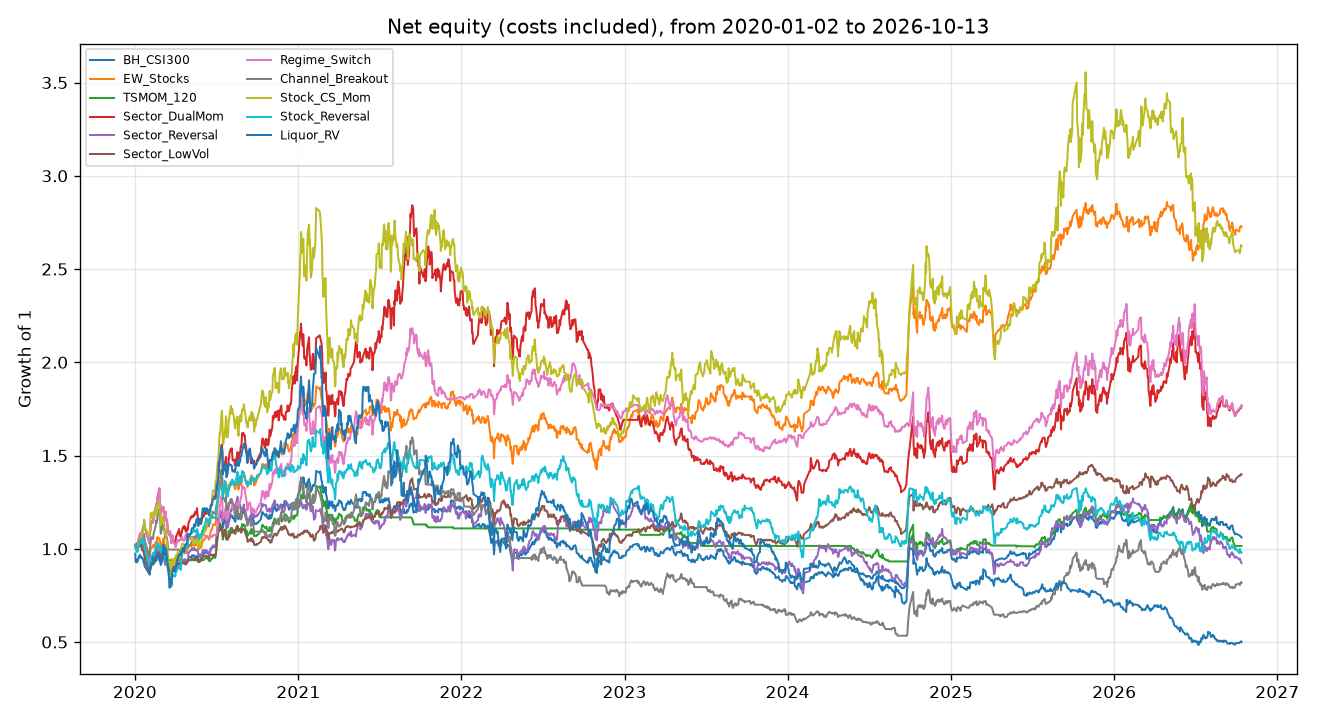

Values plotted in this chart, from the file beside it:
date, BH_CSI300, EW_Stocks, TSMOM_120, Sector_DualMom, Sector_Reversal, Sector_LowVol, Regime_Switch, Channel_Breakout, Stock_CS_Mom, Stock_Reversal, Liquor_RV
2020-01-02, 1.013, 1.014, 1.013, 1.019, 1.016, 1.01, 1.019, 1.022, 1.007, 1.01, 0.9741
2020-01-03, 1.01, 1.012, 1.01, 1.018, 1.015, 1.008, 1.018, 1.022, 0.9985, 1.002, 0.9283
2020-01-06, 1.007, 1.01, 1.007, 1.022, 1.011, 1.007, 1.022, 1.03, 0.9885, 0.9826, 0.9278
2020-01-07, 1.014, 1.013, 1.014, 1.03, 1.014, 1.018, 1.03, 1.031, 0.9927, 0.9928, 0.942
2020-01-08, 1.004, 1.006, 1.004, 1.013, 0.997, 1.007, 1.013, 1.014, 0.9845, 0.987, 0.9365
2020-01-09, 1.015, 1.021, 1.015, 1.04, 1.016, 1.017, 1.04, 1.027, 1.03, 1.016, 0.9491
2020-01-10, 1.015, 1.019, 1.015, 1.054, 1.032, 1.014, 1.054, 1.033, 1.024, 1.018, 0.9575
2020-01-13, 1.026, 1.037, 1.026, 1.082, 1.037, 1.022, 1.082, 1.059, 1.051, 1.04, 0.9676
2020-01-14, 1.021, 1.034, 1.021, 1.07, 1.033, 1.02, 1.07, 1.053, 1.044, 1.05, 0.9531
2020-01-15, 1.014, 1.031, 1.014, 1.082, 1.027, 1.016, 1.082, 1.054, 1.061, 1.033, 0.9572
2020-01-16, 1.012, 1.027, 1.012, 1.083, 1.022, 1.014, 1.083, 1.051, 1.057, 1.031, 0.9528
2020-01-17, 1.013, 1.035, 1.013, 1.086, 1.005, 0.9919, 1.086, 1.05, 1.071, 1.049, 0.9532
2020-01-20, 1.021, 1.044, 1.021, 1.12, 1.012, 0.994, 1.12, 1.073, 1.099, 1.057, 0.939
2020-01-21, 1.002, 1.028, 1.002, 1.122, 0.9953, 0.9759, 1.122, 1.056, 1.097, 1.033, 0.9255
2020-01-22, 1.006, 1.043, 1.006, 1.145, 0.9968, 0.974, 1.145, 1.079, 1.156, 1.035, 0.9257
2020-01-23, 0.9756, 1.011, 0.9756, 1.118, 0.9689, 0.9472, 1.118, 1.048, 1.118, 1, 0.9061
2020-02-03, 0.8933, 0.9427, 0.8933, 1.027, 0.8731, 0.8612, 1.027, 0.9541, 1.067, 0.9055, 0.8641
2020-02-04, 0.9204, 0.9726, 0.8926, 1.079, 0.8946, 0.8812, 1.079, 1.004, 1.12, 0.9322, 0.8811
2020-02-05, 0.9294, 0.9895, 0.8926, 1.104, 0.907, 0.8926, 1.104, 1.021, 1.16, 0.942, 0.8978
2020-02-06, 0.9514, 1.008, 0.913, 1.136, 0.9194, 0.9063, 1.136, 1.05, 1.193, 0.9603, 0.913
2020-02-07, 0.9492, 1.004, 0.9109, 1.149, 0.9266, 0.9111, 1.149, 1.061, 1.168, 0.962, 0.9206
2020-02-10, 0.9524, 1.008, 0.9139, 1.139, 0.9341, 0.9176, 1.139, 1.052, 1.176, 0.9675, 0.9186
2020-02-11, 0.9626, 1.016, 0.9238, 1.142, 0.9426, 0.9196, 1.142, 1.055, 1.185, 0.9789, 0.9461
2020-02-12, 0.9695, 1.022, 0.9303, 1.17, 0.9503, 0.9272, 1.17, 1.081, 1.199, 0.9792, 0.9446
2020-02-13, 0.9644, 1.009, 0.9254, 1.179, 0.9402, 0.9202, 1.179, 1.089, 1.176, 0.9669, 0.9406
2020-02-14, 0.9709, 1.013, 0.9317, 1.186, 0.9468, 0.9251, 1.186, 1.095, 1.172, 0.9738, 0.9366
2020-02-17, 0.9922, 1.038, 0.9521, 1.221, 0.9795, 0.9586, 1.221, 1.128, 1.21, 1.013, 0.9424
2020-02-18, 0.9861, 1.03, 0.9463, 1.24, 0.9834, 0.9652, 1.24, 1.152, 1.201, 1.01, 0.9347
2020-02-19, 0.9863, 1.029, 0.9465, 1.232, 0.9708, 0.9574, 1.232, 1.138, 1.185, 0.9983, 0.95
2020-02-20, 1.009, 1.058, 0.9678, 1.259, 0.983, 0.9697, 1.259, 1.158, 1.222, 1.02, 0.975
2020-02-21, 1.012, 1.063, 0.9711, 1.281, 0.992, 0.9801, 1.281, 1.185, 1.237, 1.033, 0.9722
2020-02-24, 1.004, 1.056, 0.9634, 1.31, 0.9848, 0.9765, 1.31, 1.208, 1.235, 1.014, 0.9501
2020-02-25, 1.002, 1.056, 0.9615, 1.324, 0.9869, 0.9689, 1.324, 1.216, 1.253, 1.001, 0.938
2020-02-26, 0.9937, 1.035, 0.9535, 1.248, 0.9666, 0.9651, 1.248, 1.156, 1.188, 0.9994, 0.933
2020-02-27, 0.9939, 1.039, 0.9537, 1.241, 0.9686, 0.9634, 1.241, 1.146, 1.181, 1.007, 0.9472
2020-02-28, 0.9602, 0.9962, 0.9214, 1.184, 0.9296, 0.9281, 1.184, 1.081, 1.125, 0.981, 0.9126
2020-03-02, 0.9951, 1.021, 0.9549, 1.21, 0.9507, 0.9493, 1.21, 1.109, 1.153, 1.003, 0.9329
2020-03-03, 0.9944, 1.032, 0.9542, 1.221, 0.9617, 0.959, 1.221, 1.123, 1.174, 1.011, 0.951
2020-03-04, 1.001, 1.032, 0.961, 1.205, 0.9535, 0.963, 1.205, 1.115, 1.15, 0.9999, 0.9613
2020-03-05, 1.025, 1.056, 0.984, 1.224, 0.964, 0.9841, 1.224, 1.134, 1.155, 1.026, 1.021
2020-03-06, 1.006, 1.04, 0.9655, 1.214, 0.9567, 0.976, 1.214, 1.117, 1.145, 1.014, 1
2020-03-09, 0.9741, 0.9967, 0.9348, 1.149, 0.9137, 0.9491, 1.149, 1.059, 1.075, 0.9537, 0.9679
2020-03-10, 0.9956, 1.02, 0.9554, 1.198, 0.947, 0.9622, 1.198, 1.101, 1.107, 0.9785, 1.003
2020-03-11, 0.9792, 1.011, 0.9397, 1.166, 0.9271, 0.9515, 1.166, 1.075, 1.087, 0.9693, 1.001
2020-03-12, 0.9639, 0.9899, 0.9389, 1.152, 0.9214, 0.9353, 1.152, 1.058, 1.051, 0.9455, 0.9776
2020-03-13, 0.9495, 0.973, 0.9389, 1.153, 0.9205, 0.9215, 1.153, 1.059, 1.031, 0.9292, 0.9494
2020-03-16, 0.9097, 0.9256, 0.9389, 1.082, 0.8782, 0.8944, 1.082, 0.9965, 0.9487, 0.8726, 0.8944
2020-03-17, 0.9016, 0.9152, 0.9389, 1.09, 0.8757, 0.8905, 1.09, 0.9957, 0.9342, 0.8581, 0.8701
2020-03-18, 0.8865, 0.8979, 0.9389, 1.073, 0.864, 0.8783, 1.073, 0.9957, 0.9215, 0.8444, 0.8332
2020-03-19, 0.8779, 0.8825, 0.9389, 1.092, 0.859, 0.8622, 1.092, 0.9957, 0.9093, 0.8292, 0.7907
2020-03-20, 0.8896, 0.9004, 0.9389, 1.093, 0.8749, 0.8784, 1.093, 0.9957, 0.9276, 0.8479, 0.8403
2020-03-23, 0.8608, 0.8661, 0.9389, 1.031, 0.8453, 0.8565, 1.031, 0.9957, 0.8546, 0.7975, 0.8093
2020-03-24, 0.8816, 0.8974, 0.9389, 1.045, 0.8779, 0.8788, 1.045, 0.9957, 0.8889, 0.8235, 0.8444
2020-03-25, 0.9048, 0.927, 0.9389, 1.071, 0.8989, 0.9005, 1.071, 0.9957, 0.9471, 0.8637, 0.8827
2020-03-26, 0.8992, 0.9219, 0.9389, 1.06, 0.8968, 0.9062, 1.06, 0.9957, 0.9419, 0.8549, 0.8819
2020-03-27, 0.9033, 0.9242, 0.9389, 1.049, 0.9028, 0.9087, 1.049, 0.9957, 0.9301, 0.8609, 0.8968
2020-03-30, 0.895, 0.9209, 0.9389, 1.027, 0.8864, 0.8997, 1.027, 0.9957, 0.9266, 0.8513, 0.8768
2020-03-31, 0.8958, 0.9285, 0.9389, 1.026, 0.8799, 0.9006, 1.026, 0.9957, 0.9525, 0.8524, 0.8921
2020-04-01, 0.8967, 0.9243, 0.9389, 1.025, 0.8839, 0.8926, 1.007, 0.9957, 0.945, 0.8563, 0.8905
2020-04-02, 0.9089, 0.942, 0.9389, 1.066, 0.9226, 0.903, 1.012, 0.9957, 0.9646, 0.8905, 0.9075
... 1,580 more rows
